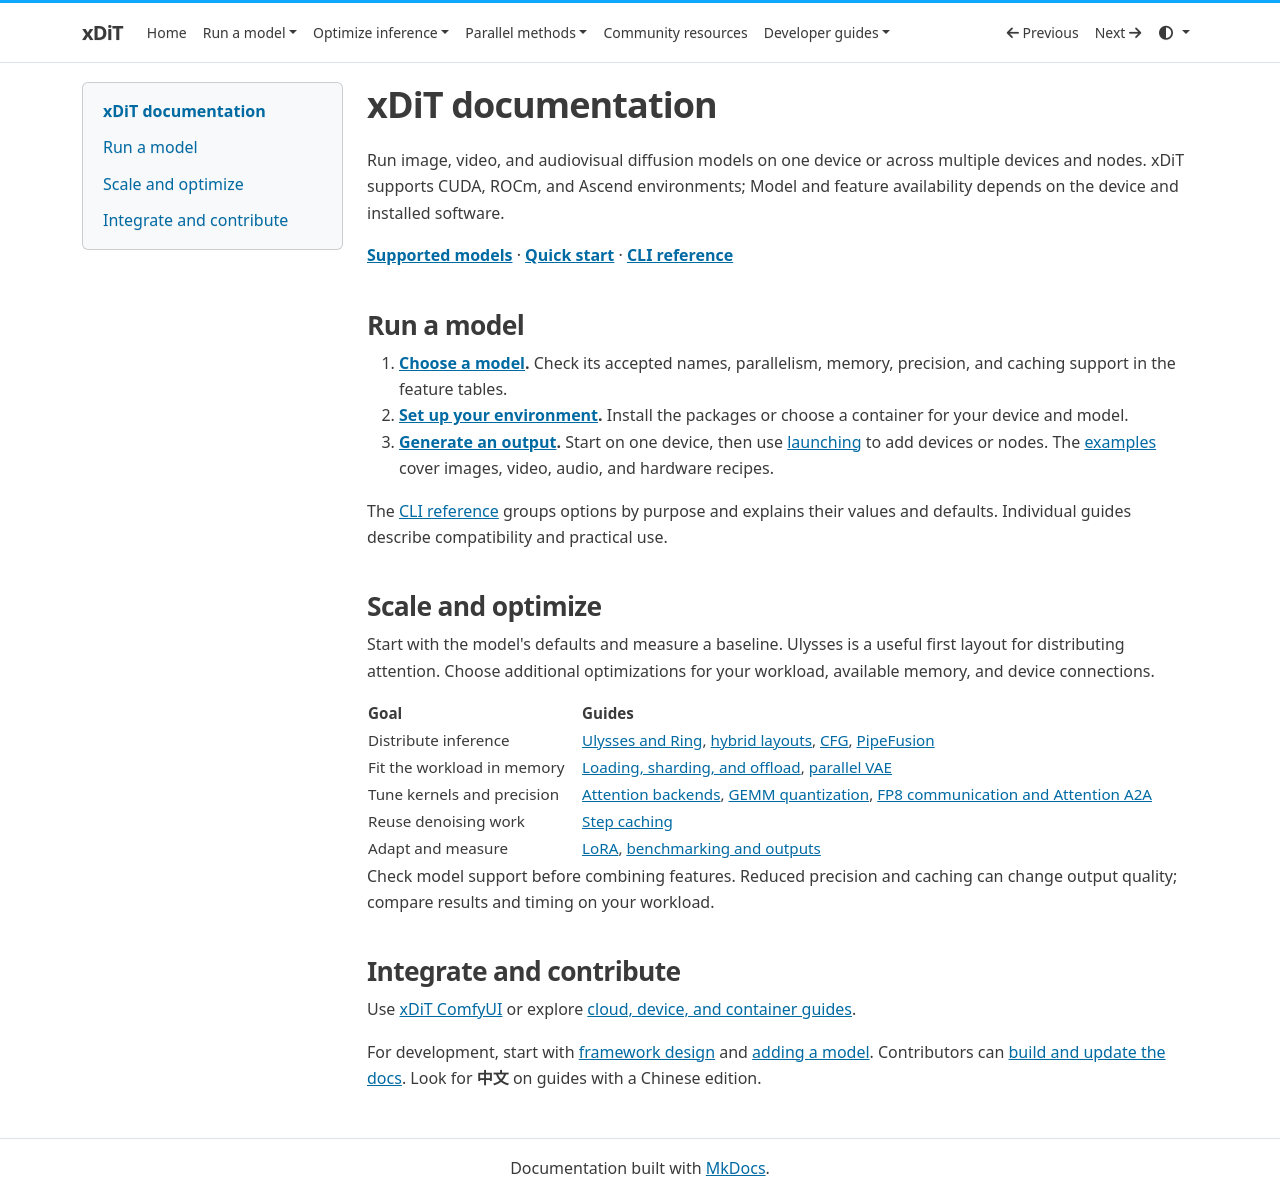

repository: xdit-project/xDiT · page: index.html · generator: mkdocs

# xDiT documentation

Run image, video, and audiovisual diffusion models on one device or across
multiple devices and nodes. xDiT supports CUDA, ROCm, and Ascend environments;
Model and feature availability depends on the device and installed software.

**[Supported models](runner/models.md)** · **[Quick start](runner/runner.md)** · **[CLI reference](runner/cli.md)**

## Run a model

1. **[Choose a model](runner/models.md).** Check its accepted names, parallelism,
   memory, precision, and caching support in the feature tables.
2. **[Set up your environment](runner/installation.md).** Install the packages or
   choose a container for your device and model.
3. **[Generate an output](runner/runner.md).** Start on one device, then use
   [launching](runner/launching.md) to add devices or nodes. The
   [examples](runner/examples.md) cover images, video, audio, and hardware recipes.

The [CLI reference](runner/cli.md) groups options by purpose and explains their
values and defaults. Individual guides describe compatibility and practical use.

## Scale and optimize

Start with the model's defaults and measure a baseline. Ulysses is a useful first
layout for distributing attention. Choose additional optimizations for your
workload, available memory, and device connections.

| Goal | Guides |
| --- | --- |
| Distribute inference | [Ulysses and Ring](methods/usp.md), [hybrid layouts](methods/hybrid.md), [CFG](methods/cfg_parallel.md), [PipeFusion](methods/pipefusion.md) |
| Fit the workload in memory | [Loading, sharding, and offload](runner/memory.md), [parallel VAE](methods/parallel_vae.md) |
| Tune kernels and precision | [Attention backends](runner/attention.md), [GEMM quantization](runner/quantization.md), [FP8 communication and Attention A2A](runner/communication.md) |
| Reuse denoising work | [Step caching](runner/caching.md) |
| Adapt and measure | [LoRA](runner/lora.md), [benchmarking and outputs](runner/benchmarking.md) |

Check model support before combining features. Reduced precision and caching can
change output quality; compare results and timing on your workload.

## Integrate and contribute

Use [xDiT ComfyUI](https://github.com/xdit-project/xdit-comfyui) or explore
[cloud, device, and container guides](resources.md).

For development, start with [framework design](developer/The_implement_design_of_xdit_framework.md)
and [adding a model](developer/adding_models/readme.md). Contributors can
[build and update the docs](maintaining.md). Look for **中文** on guides with a
Chinese edition.
